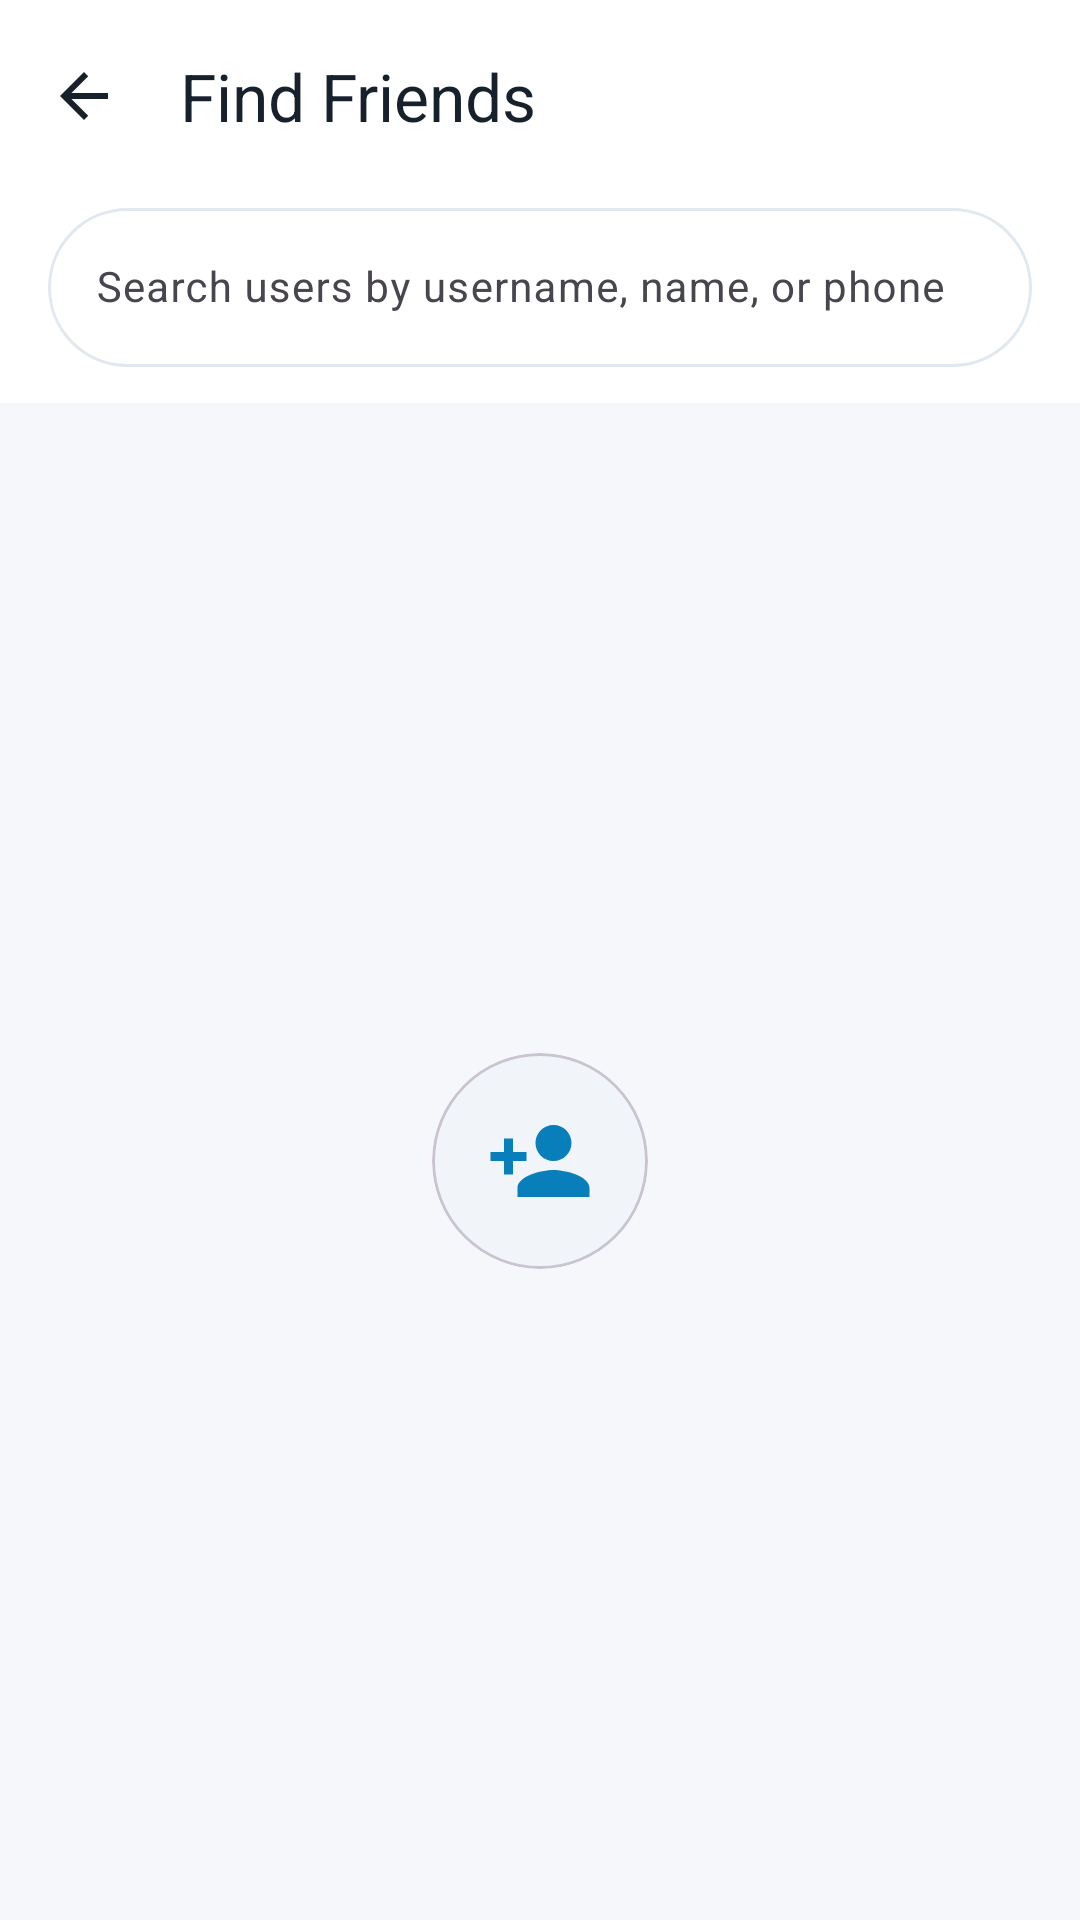

This screen was rendered from an Android layout file. Write that file and the resources it references.
<!-- AndroidManifest.xml: application theme Theme.MyApplication -->
<!-- res/layout/fragment_add_friend.xml -->
<?xml version="1.0" encoding="utf-8"?>
<LinearLayout
    xmlns:android="http://schemas.android.com/apk/res/android"
    xmlns:app="http://schemas.android.com/apk/res-auto"
    android:layout_width="match_parent"
    android:layout_height="match_parent"
    android:orientation="vertical"
    android:background="@color/color_background">

    
    <com.google.android.material.appbar.MaterialToolbar
        android:id="@+id/toolbar_add_friend"
        android:layout_width="match_parent"
        android:layout_height="64dp"
        android:background="@color/color_surface"
        app:title="@string/nav_add_friend"
        app:titleTextColor="@color/color_primary_text"
        app:titleTextAppearance="@style/TextAppearance.Material3.TitleLarge"
        app:navigationIcon="@drawable/ic_arrow_back_24"
        app:navigationIconTint="@color/color_primary_text"
        app:elevation="0dp" />

    
    <FrameLayout
        android:layout_width="match_parent"
        android:layout_height="wrap_content"
        android:background="@color/color_surface"
        android:paddingHorizontal="16dp"
        android:paddingBottom="12dp">

        <com.google.android.material.textfield.TextInputLayout
            android:layout_width="match_parent"
            android:layout_height="wrap_content"
            app:startIconDrawable="@drawable/ic_search_24"
            app:startIconTint="@color/color_primary"
            app:endIconMode="clear_text"
            app:boxCornerRadiusTopStart="28dp"
            app:boxCornerRadiusTopEnd="28dp"
            app:boxCornerRadiusBottomStart="28dp"
            app:boxCornerRadiusBottomEnd="28dp"
            style="@style/Widget.Material3.TextInputLayout.OutlinedBox">

            <com.google.android.material.textfield.TextInputEditText
                android:id="@+id/et_search_users"
                android:layout_width="match_parent"
                android:layout_height="wrap_content"
                android:hint="@string/friends_search_hint"
                android:textSize="14sp"
                android:maxLines="1" />
        </com.google.android.material.textfield.TextInputLayout>
    </FrameLayout>

    
    <FrameLayout
        android:layout_width="match_parent"
        android:layout_height="0dp"
        android:layout_weight="1">

        <androidx.recyclerview.widget.RecyclerView
            android:id="@+id/recycler_user_search"
            android:layout_width="match_parent"
            android:layout_height="match_parent"
            android:clipToPadding="false"
            android:paddingHorizontal="12dp"
            android:paddingVertical="8dp" />

        <ProgressBar
            android:id="@+id/progress_user_search"
            android:layout_width="36dp"
            android:layout_height="36dp"
            android:layout_gravity="center"
            android:indeterminateTint="@color/color_primary"
            android:visibility="gone" />

        
        <LinearLayout
            android:layout_width="wrap_content"
            android:layout_height="wrap_content"
            android:layout_gravity="center"
            android:gravity="center"
            android:orientation="vertical"
            android:padding="32dp">

            <com.google.android.material.card.MaterialCardView
                android:layout_width="72dp"
                android:layout_height="72dp"
                app:cardCornerRadius="36dp"
                app:cardElevation="0dp"
                app:cardBackgroundColor="@color/color_surface_variant">

                <ImageView
                    android:layout_width="36dp"
                    android:layout_height="36dp"
                    android:layout_gravity="center"
                    android:src="@drawable/ic_person_add_24"
                    app:tint="@color/color_primary"
                    android:contentDescription="@string/friends_search_users_cd" />
            </com.google.android.material.card.MaterialCardView>

            <TextView
                android:id="@+id/text_empty_search"
                android:layout_width="wrap_content"
                android:layout_height="wrap_content"
                android:layout_marginTop="16dp"
                android:text="@string/friends_no_users_found"
                android:textColor="@color/color_secondary_text"
                android:textSize="14sp"
                android:fontFamily="sans-serif-medium"
                android:gravity="center"
                android:visibility="gone" />
        </LinearLayout>
    </FrameLayout>

</LinearLayout>
<!-- resources referenced by this layout -->
<resources>
  <color name="color_background">#F5F7FB</color>
  <color name="color_primary">#087EBA</color>
  <color name="color_primary_text">#17212B</color>
  <color name="color_secondary_text">#64748B</color>
  <color name="color_surface">#FFFFFF</color>
  <color name="color_surface_variant">#F1F5F9</color>
  <!-- drawable ic_arrow_back_24 (drawable) -->
  <vector xmlns:android="http://schemas.android.com/apk/res/android"
      android:width="24dp"
      android:height="24dp"
      android:viewportWidth="24"
      android:viewportHeight="24"
      android:autoMirrored="true">
      <path
          android:fillColor="?attr/colorControlNormal"
          android:pathData="M20,11H7.83l5.59,-5.59L12,4l-8,8 8,8 1.41,-1.41L7.83,13H20v-2z"/>
  </vector>
  <!-- drawable ic_person_add_24 (drawable) -->
  <vector xmlns:android="http://schemas.android.com/apk/res/android"
      android:width="24dp"
      android:height="24dp"
      android:viewportWidth="24"
      android:viewportHeight="24">
      <path
          android:fillColor="?attr/colorControlNormal"
          android:pathData="M15,12c2.21,0 4,-1.79 4,-4s-1.79,-4 -4,-4 -4,1.79 -4,4 1.79,4 4,4zm-9,-2V7H4v3H1v2h3v3h2v-3h3v-2H6zm9,4c-2.67,0 -8,1.34 -8,4v2h16v-2c0,-2.66 -5.33,-4 -8,-4z"/>
  </vector>
  <string name="friends_no_users_found">No users found</string>
  <string name="friends_search_hint">Search users by username, name, or phone</string>
  <string name="friends_search_users_cd">Search users</string>
  <string name="nav_add_friend">Find Friends</string>
  <style name="Theme.MyApplication" parent="Theme.Material3.DayNight.NoActionBar">
          <item name="android:windowBackground">@color/color_background</item>
          <item name="android:statusBarColor">@color/color_surface</item>
          <item name="android:navigationBarColor">@color/color_surface</item>
          <item name="android:windowLightStatusBar">true</item>
          <item name="android:windowLightNavigationBar">true</item>
          <item name="colorPrimary">@color/color_primary</item>
          <item name="colorOnPrimary">@color/color_on_primary</item>
          <item name="colorSecondary">@color/color_primary_accent</item>
          <item name="colorSecondaryContainer">@color/color_nav_indicator</item>
          <item name="colorOnSecondaryContainer">@color/color_nav_item_selected</item>
          <item name="colorSurface">@color/color_surface</item>
          <item name="colorOnSurface">@color/color_primary_text</item>
          <item name="colorSurfaceVariant">@color/color_surface_variant</item>
          <item name="colorOutline">@color/color_divider</item>
          <item name="colorError">@color/color_error</item>
      </style>
  <color name="color_on_primary">#FFFFFF</color>
  <color name="color_primary_accent">#229ED9</color>
  <color name="color_nav_indicator">#D2E8F8</color>
  <color name="color_nav_item_selected">#065A84</color>
  <color name="color_divider">#E2E8F0</color>
  <color name="color_error">#BA1A1A</color>
</resources>
